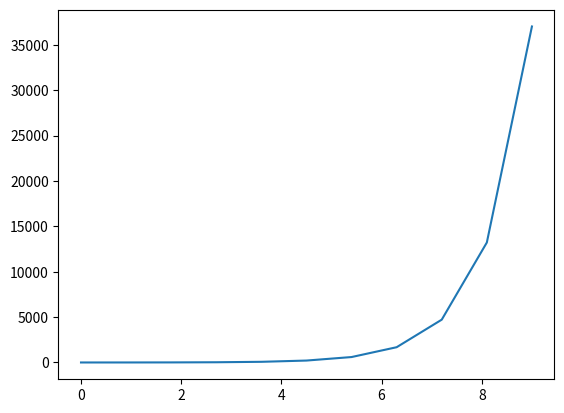

Write the Python code that produced this figure.
# Euler's Method
import numpy as np
import matplotlib.pyplot as mp

def eulers_forward(f, x_start, x_stop, h, initial_val):
    """ Returns the x and y vectors from euler's forward method
        given a function f, start and stop values for x, step size, and initial value of y
    """
    x = np.arange(x_start, x_stop + h, h)
    y = np.zeros(len(x))

    y[0] = initial_val

    for i in range(len(y) - 1):
        y[i+1] = y[i] + h * f(x[i], y[i])

    mp.plot(x,y)
    mp.show()

    return x, y

def f(x, y):
    return x + 2 * y

# Sample call:
print(eulers_forward(f,0,9,0.9,1))


def g(x, y):
    return -2 * y + 3

#print(eulers_forward(g,0,2,0.2,1))